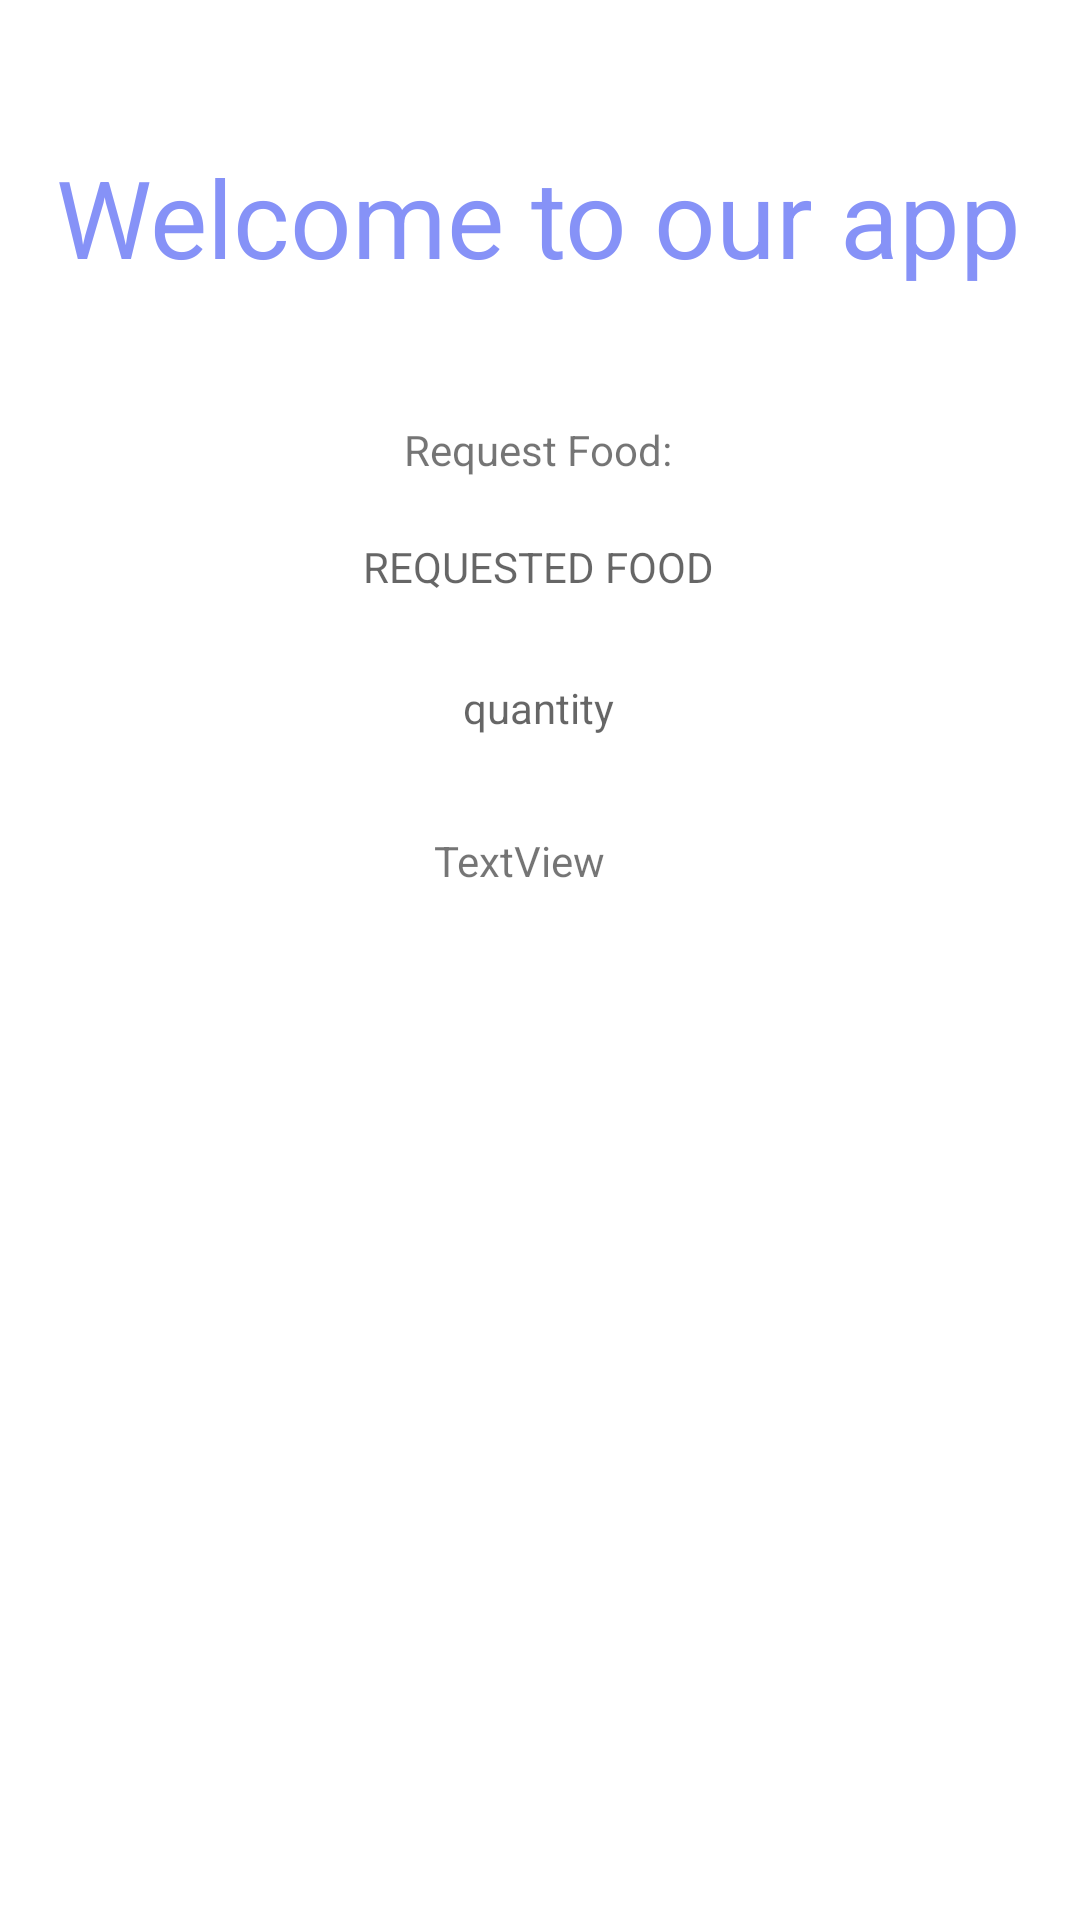

Layout XML and referenced resources for this Android screen:
<!-- AndroidManifest.xml: application theme Theme.Assignment -->
<!-- res/layout/activity_main.xml -->
<?xml version="1.0" encoding="utf-8"?>
<androidx.constraintlayout.widget.ConstraintLayout xmlns:android="http://schemas.android.com/apk/res/android"
    xmlns:app="http://schemas.android.com/apk/res-auto"
    xmlns:tools="http://schemas.android.com/tools"
    android:layout_width="match_parent"
    android:layout_height="match_parent"
    tools:context=".MainActivity">

    <TextView
        android:id="@+id/textView8"
        android:layout_width="wrap_content"
        android:layout_height="wrap_content"
        android:text="Welcome to our app"
        android:textColor="@color/lavendar"
        android:textSize="36sp"
        app:layout_constraintBottom_toBottomOf="parent"
        app:layout_constraintEnd_toEndOf="parent"
        app:layout_constraintHorizontal_bias="0.494"
        app:layout_constraintStart_toStartOf="parent"
        app:layout_constraintTop_toTopOf="parent"
        app:layout_constraintVertical_bias="0.081" />

    <TextView
        android:id="@+id/textView6"
        android:layout_width="wrap_content"
        android:layout_height="wrap_content"
        android:layout_marginTop="44dp"
        android:text="Request Food:"
        app:layout_constraintEnd_toEndOf="parent"
        app:layout_constraintHorizontal_bias="0.498"
        app:layout_constraintStart_toStartOf="parent"
        app:layout_constraintTop_toBottomOf="@+id/textView8" />

    <TextView
        android:id="@+id/requestedFood"
        android:layout_width="wrap_content"
        android:layout_height="wrap_content"
        android:layout_marginTop="20dp"
        android:hint="REQUESTED FOOD"
        app:layout_constraintEnd_toEndOf="parent"
        app:layout_constraintHorizontal_bias="0.498"
        app:layout_constraintStart_toStartOf="parent"
        app:layout_constraintTop_toBottomOf="@+id/textView6" />

    <TextView
        android:id="@+id/quantityReq"
        android:layout_width="wrap_content"
        android:layout_height="wrap_content"
        android:layout_marginTop="28dp"
        android:hint="quantity"
        app:layout_constraintEnd_toEndOf="parent"
        app:layout_constraintHorizontal_bias="0.498"
        app:layout_constraintStart_toStartOf="parent"
        app:layout_constraintTop_toBottomOf="@+id/requestedFood" />

    <TextView
        android:id="@+id/descriptionReq"
        android:layout_width="wrap_content"
        android:layout_height="wrap_content"
        android:layout_marginTop="32dp"
        android:hint="description"
        android:text="TextView"
        app:layout_constraintEnd_toEndOf="parent"
        app:layout_constraintHorizontal_bias="0.498"
        app:layout_constraintStart_toStartOf="parent"
        app:layout_constraintTop_toBottomOf="@+id/quantityReq" />


</androidx.constraintlayout.widget.ConstraintLayout>
<!-- resources referenced by this layout -->
<resources>
  <color name="lavendar">#8692f7</color>
  <style name="Theme.Assignment" parent="Theme.MaterialComponents.Light.NoActionBar">
          
          <item name="colorPrimary">@color/lavendar</item>
          <item name="colorPrimaryVariant">@color/lavendar</item>
          <item name="colorOnPrimary">@color/white</item>
          
          <item name="colorSecondary">@color/teal_200</item>
          <item name="colorSecondaryVariant">@color/teal_700</item>
          <item name="colorOnSecondary">@color/black</item>
          
          <item name="android:statusBarColor">?attr/colorPrimaryVariant</item>
          
      </style>
  <color name="white">#FFFFFFFF</color>
  <color name="teal_200">#FF03DAC5</color>
  <color name="teal_700">#FF018786</color>
  <color name="black">#FF000000</color>
</resources>
